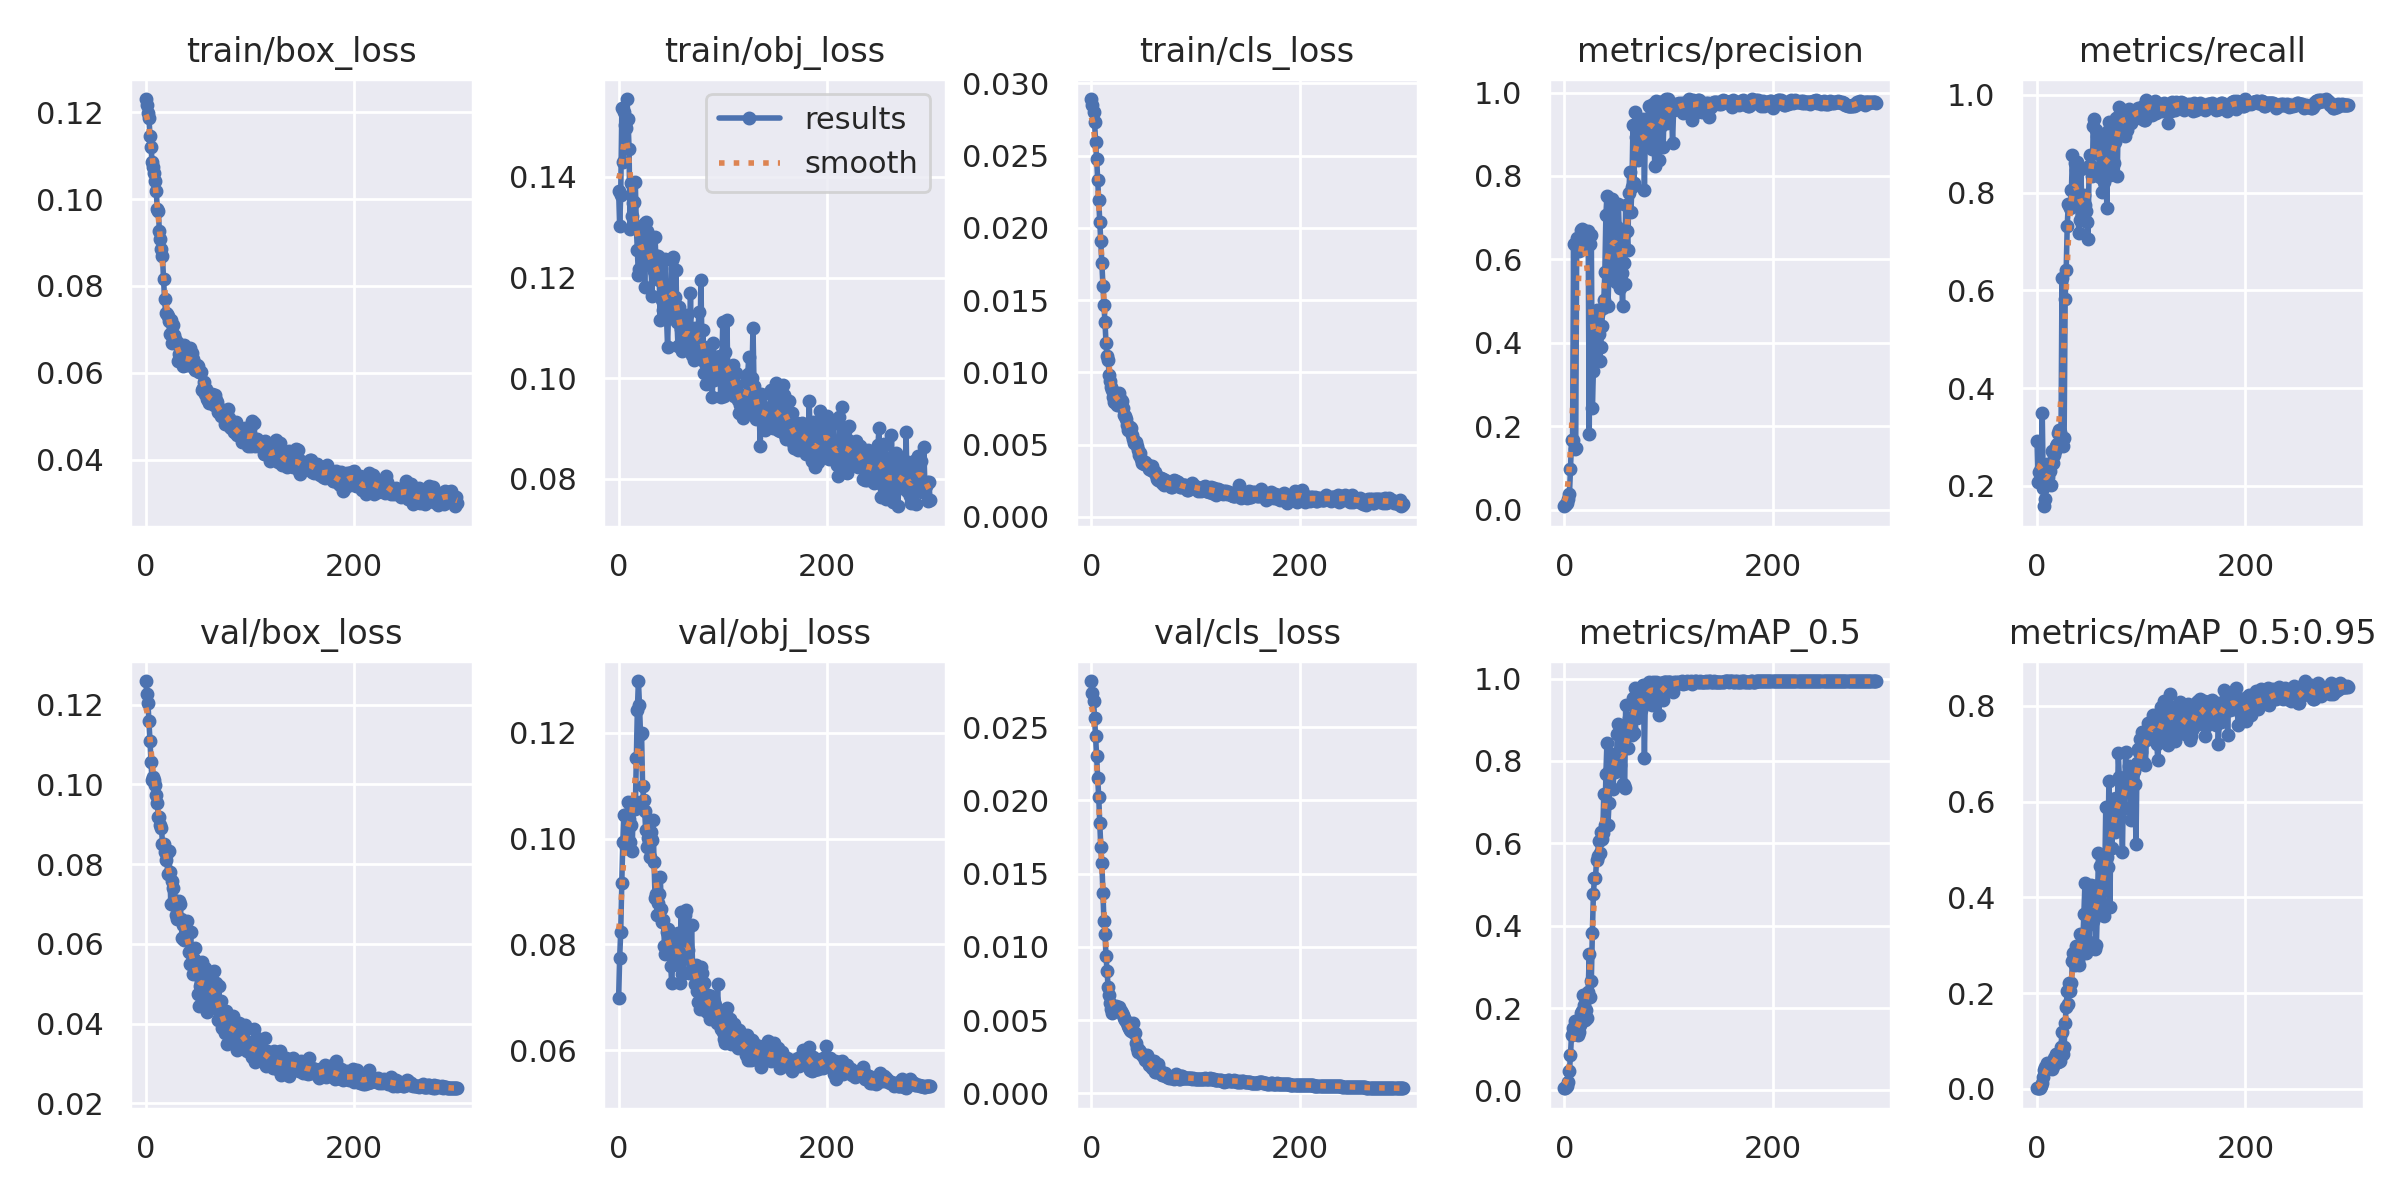

Data behind this chart, as committed beside it:
epoch, train/box_loss, train/obj_loss, train/cls_loss, metrics/precision, metrics/recall, metrics/mAP_0.5, metrics/mAP_0.5:0.95, val/box_loss, val/obj_loss, val/cls_loss, x/lr0, x/lr1, x/lr2
0, 0.1231, 0.1373, 0.02891, 0.008476, 0.2911, 0.005227, 0.001203, 0.1259, 0.06991, 0.02815, 0.0991, 0.0001, 0.0001
1, 0.1216, 0.1302, 0.02852, 0.0106, 0.2084, 0.006541, 0.00137, 0.1225, 0.07754, 0.02731, 0.0973, 0.000299, 0.000299
2, 0.1198, 0.1364, 0.028, 0.01361, 0.2279, 0.008251, 0.001891, 0.1205, 0.08242, 0.02678, 0.0955, 0.0004967, 0.0004967
3, 0.1186, 0.1536, 0.02731, 0.01743, 0.2104, 0.01104, 0.002591, 0.1158, 0.09162, 0.02565, 0.09369, 0.0006931, 0.0006931
4, 0.1146, 0.1429, 0.02593, 0.02631, 0.2361, 0.02069, 0.00535, 0.1108, 0.09934, 0.02439, 0.09189, 0.0008881, 0.0008881
5, 0.1121, 0.153, 0.02478, 0.03717, 0.3487, 0.04682, 0.01226, 0.1056, 0.1045, 0.02302, 0.09008, 0.001082, 0.001082
6, 0.1086, 0.1502, 0.02333, 0.09743, 0.1959, 0.08539, 0.02497, 0.1012, 0.1044, 0.02151, 0.08827, 0.001274, 0.001274
7, 0.1075, 0.1497, 0.0219, 0.1678, 0.1585, 0.1347, 0.03991, 0.1019, 0.0984, 0.02024, 0.08647, 0.001465, 0.001465
8, 0.1061, 0.1555, 0.02039, 0.1664, 0.1732, 0.1507, 0.04585, 0.1012, 0.104, 0.01843, 0.08465, 0.001655, 0.001655
9, 0.1041, 0.1515, 0.01906, 0.6378, 0.2078, 0.1519, 0.04604, 0.09988, 0.107, 0.01682, 0.08284, 0.001844, 0.001844
10, 0.1019, 0.1456, 0.01757, 0.1464, 0.2446, 0.1692, 0.05488, 0.09723, 0.1037, 0.01575, 0.08103, 0.002031, 0.002031
11, 0.09763, 0.1296, 0.01595, 0.1487, 0.2186, 0.1552, 0.04932, 0.0952, 0.09938, 0.01369, 0.07922, 0.002217, 0.002217
12, 0.09717, 0.1388, 0.01464, 0.6517, 0.2316, 0.1434, 0.04359, 0.0919, 0.1026, 0.01178, 0.0774, 0.002401, 0.002401
13, 0.09273, 0.1322, 0.01348, 0.6406, 0.2013, 0.1356, 0.04282, 0.09172, 0.09773, 0.01089, 0.07558, 0.002584, 0.002584
14, 0.09074, 0.1348, 0.01204, 0.6212, 0.2709, 0.1416, 0.04071, 0.08969, 0.1067, 0.009384, 0.07377, 0.002766, 0.002766
15, 0.08859, 0.135, 0.0111, 0.6401, 0.2467, 0.1583, 0.04772, 0.08911, 0.1071, 0.008335, 0.07195, 0.002946, 0.002946
16, 0.08682, 0.139, 0.01084, 0.6699, 0.2641, 0.1879, 0.06453, 0.08513, 0.1056, 0.007278, 0.07013, 0.003126, 0.003126
17, 0.08153, 0.1301, 0.009845, 0.6734, 0.2706, 0.1935, 0.06176, 0.08493, 0.1153, 0.006705, 0.0683, 0.003304, 0.003304
18, 0.07706, 0.1254, 0.009392, 0.6702, 0.2814, 0.2311, 0.07251, 0.08303, 0.1244, 0.006143, 0.06648, 0.00348, 0.00348
19, 0.07382, 0.1205, 0.008996, 0.658, 0.2857, 0.207, 0.07212, 0.08108, 0.1298, 0.005733, 0.06466, 0.003655, 0.003655
20, 0.07364, 0.1217, 0.008798, 0.6307, 0.3074, 0.1718, 0.05628, 0.08282, 0.1253, 0.0055, 0.06283, 0.003829, 0.003829
21, 0.07314, 0.1283, 0.008277, 0.635, 0.314, 0.196, 0.06803, 0.0776, 0.1197, 0.005725, 0.061, 0.004002, 0.004002
22, 0.07183, 0.1274, 0.007924, 0.6317, 0.3095, 0.1758, 0.05762, 0.08324, 0.1199, 0.005846, 0.05917, 0.004173, 0.004173
23, 0.06895, 0.1236, 0.007948, 0.6674, 0.2975, 0.2399, 0.0875, 0.07806, 0.1099, 0.005839, 0.05734, 0.004343, 0.004343
24, 0.07208, 0.1306, 0.008466, 0.1806, 0.6262, 0.3316, 0.1195, 0.06992, 0.1073, 0.005993, 0.05551, 0.004512, 0.004512
25, 0.0668, 0.1182, 0.007745, 0.6361, 0.2814, 0.2258, 0.0722, 0.07568, 0.1052, 0.005875, 0.05368, 0.004679, 0.004679
26, 0.07093, 0.1311, 0.008592, 0.658, 0.2987, 0.265, 0.08673, 0.07406, 0.1016, 0.005866, 0.05185, 0.004845, 0.004845
27, 0.06877, 0.1293, 0.008157, 0.245, 0.5827, 0.3818, 0.137, 0.07108, 0.0985, 0.005621, 0.05001, 0.00501, 0.00501
28, 0.0678, 0.1256, 0.0081, 0.3322, 0.6421, 0.4768, 0.1719, 0.07072, 0.1, 0.005595, 0.04817, 0.005173, 0.005173
29, 0.06691, 0.1275, 0.008035, 0.4224, 0.7327, 0.5154, 0.2046, 0.0672, 0.09926, 0.005486, 0.04634, 0.005335, 0.005335
30, 0.06699, 0.1224, 0.007541, 0.3767, 0.7762, 0.5147, 0.1773, 0.06624, 0.09654, 0.005318, 0.0445, 0.005496, 0.005496
31, 0.06277, 0.1225, 0.007052, 0.4793, 0.774, 0.5586, 0.2205, 0.07018, 0.1013, 0.005174, 0.04266, 0.005655, 0.005655
32, 0.06429, 0.1164, 0.006957, 0.4688, 0.7685, 0.5703, 0.2037, 0.07072, 0.09967, 0.005032, 0.04081, 0.005814, 0.005814
33, 0.06341, 0.1247, 0.006763, 0.4216, 0.8045, 0.6046, 0.2209, 0.06992, 0.1036, 0.004944, 0.03897, 0.00597, 0.00597
34, 0.06299, 0.1214, 0.006338, 0.3573, 0.8762, 0.5756, 0.2664, 0.06615, 0.09553, 0.004827, 0.03713, 0.006126, 0.006126
35, 0.06301, 0.1281, 0.005989, 0.3895, 0.7719, 0.6273, 0.2842, 0.06148, 0.08881, 0.004624, 0.03528, 0.00628, 0.00628
36, 0.06149, 0.1221, 0.006193, 0.4412, 0.8602, 0.611, 0.2579, 0.06476, 0.08945, 0.004468, 0.03343, 0.006433, 0.006433
37, 0.06637, 0.1206, 0.006241, 0.4838, 0.8471, 0.6242, 0.2981, 0.0609, 0.08551, 0.004333, 0.03158, 0.006584, 0.006584
38, 0.06438, 0.1244, 0.006118, 0.5017, 0.8632, 0.7208, 0.2719, 0.06244, 0.08777, 0.004247, 0.02973, 0.006734, 0.006734
39, 0.06182, 0.1196, 0.005697, 0.5689, 0.7794, 0.6446, 0.2697, 0.06346, 0.08957, 0.004328, 0.02788, 0.006883, 0.006883
40, 0.06203, 0.1116, 0.005362, 0.7056, 0.718, 0.7674, 0.2587, 0.06562, 0.09273, 0.0048, 0.02603, 0.007031, 0.007031
41, 0.06175, 0.122, 0.005134, 0.7531, 0.7436, 0.8438, 0.324, 0.05794, 0.08678, 0.004086, 0.02418, 0.007177, 0.007177
42, 0.06566, 0.1155, 0.005167, 0.4885, 0.8475, 0.6455, 0.2834, 0.05506, 0.08421, 0.004152, 0.02232, 0.007322, 0.007322
43, 0.06322, 0.1136, 0.005195, 0.5777, 0.779, 0.6977, 0.3182, 0.06298, 0.08471, 0.003423, 0.02047, 0.007465, 0.007465
44, 0.06449, 0.1183, 0.004933, 0.6529, 0.7507, 0.7812, 0.3124, 0.05495, 0.07981, 0.003066, 0.01861, 0.007608, 0.007608
45, 0.06309, 0.1237, 0.004642, 0.5724, 0.7942, 0.7957, 0.3662, 0.05242, 0.0782, 0.00285, 0.01675, 0.007749, 0.007749
46, 0.06116, 0.112, 0.004304, 0.7439, 0.7747, 0.8088, 0.4293, 0.0561, 0.08232, 0.002961, 0.01489, 0.007888, 0.007888
47, 0.06066, 0.1063, 0.004384, 0.6214, 0.7617, 0.7306, 0.2842, 0.05888, 0.08301, 0.002839, 0.01303, 0.008027, 0.008027
48, 0.06147, 0.1138, 0.003989, 0.6755, 0.7391, 0.8172, 0.3597, 0.05272, 0.08221, 0.002723, 0.01116, 0.008164, 0.008164
49, 0.06175, 0.1159, 0.003717, 0.6432, 0.7043, 0.7739, 0.3417, 0.05267, 0.08224, 0.002596, 0.009299, 0.008299, 0.008299
50, 0.06158, 0.1119, 0.003683, 0.5457, 0.8547, 0.8007, 0.3076, 0.04748, 0.07586, 0.002495, 0.00835, 0.00835, 0.00835
51, 0.06012, 0.1235, 0.003769, 0.6782, 0.8769, 0.8644, 0.4207, 0.04454, 0.07264, 0.002266, 0.00835, 0.00835, 0.00835
52, 0.06014, 0.1241, 0.003691, 0.7319, 0.8548, 0.8888, 0.4263, 0.04949, 0.0778, 0.002306, 0.008317, 0.008317, 0.008317
53, 0.06021, 0.115, 0.003566, 0.652, 0.8341, 0.7794, 0.3749, 0.04995, 0.08106, 0.002636, 0.008284, 0.008284, 0.008284
54, 0.05592, 0.1161, 0.003616, 0.532, 0.9371, 0.7894, 0.3498, 0.05557, 0.08115, 0.002382, 0.008251, 0.008251, 0.008251
55, 0.05658, 0.1216, 0.003283, 0.5664, 0.9502, 0.8812, 0.4235, 0.04596, 0.07629, 0.001922, 0.008218, 0.008218, 0.008218
56, 0.05784, 0.1113, 0.003496, 0.4882, 0.8807, 0.7431, 0.2913, 0.05164, 0.07981, 0.001926, 0.008185, 0.008185, 0.008185
57, 0.05521, 0.1064, 0.003223, 0.5904, 0.9286, 0.741, 0.3001, 0.05387, 0.0822, 0.001934, 0.008152, 0.008152, 0.008152
58, 0.05633, 0.1141, 0.003502, 0.5401, 0.9156, 0.7332, 0.3837, 0.05189, 0.07659, 0.00172, 0.008119, 0.008119, 0.008119
59, 0.05406, 0.1112, 0.003239, 0.7315, 0.8959, 0.9355, 0.4926, 0.04284, 0.07268, 0.001754, 0.008086, 0.008086, 0.008086
... 240 more rows
